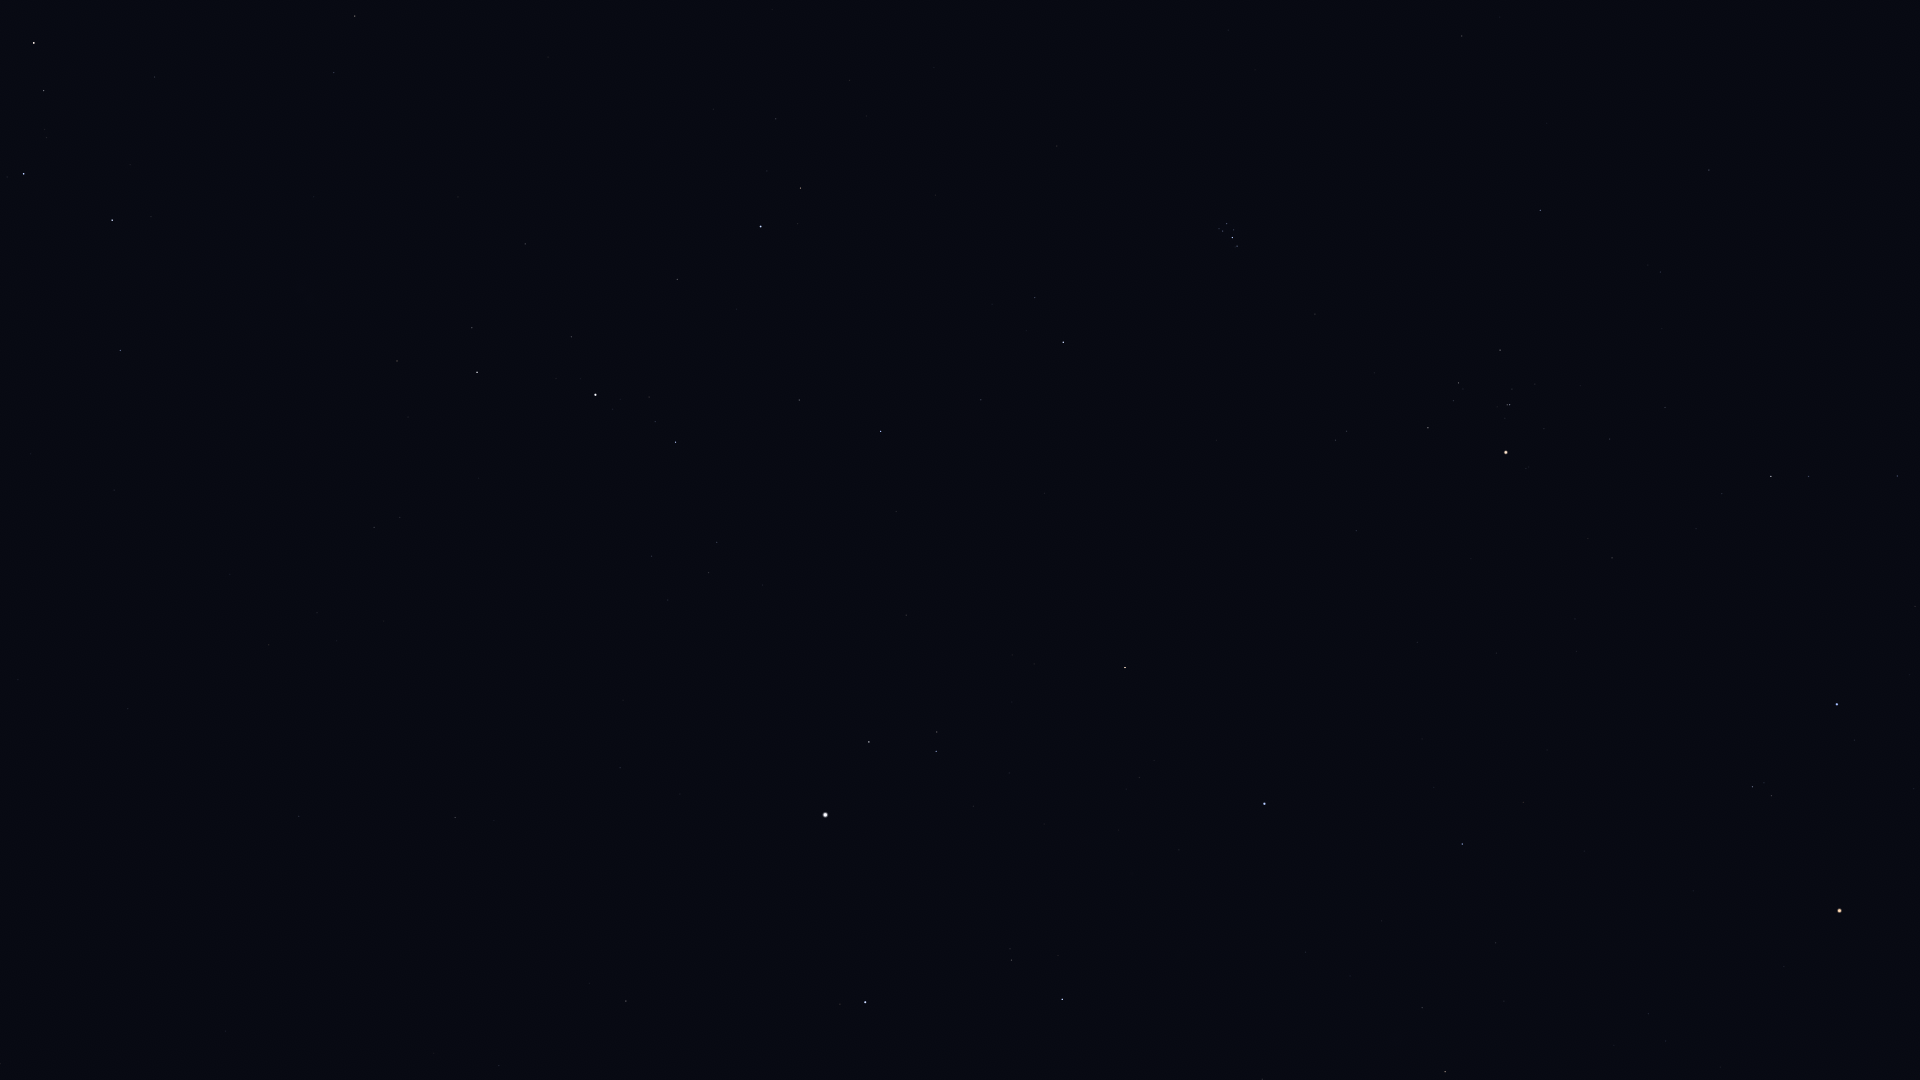

Values plotted in this chart, from the file beside it:
Star_ID, Name, X, Y
3179, Schedar, 34, 43
3821, Achird, 44, 91
107418, Castula, 46, 138
6686, Ruchbah, 112, 220
7607, Nembus, 355, 16
8886, Segin, 120, 350
12191, Buna, 659, 114
13192, Nushagak, 52, 602
13254, HIP 13254, 776, 119
13268, Miram, 397, 361
14328, HIP 14328, 477, 372
14576, Algol, 761, 226
14668, Misam, 677, 279
15863, Mirfak, 595, 395
16228, HIP 16228, 374, 527
17358, HIP 17358, 676, 442
18246, Atik, 1035, 297
17489, Celaeno, 1222, 225
17499, Electra, 1227, 223
17531, Taygeta, 1219, 229
17573, Maia, 1223, 231
17579, Asterope, 1218, 233
17608, Merope, 1234, 230
17702, Alcyone, 1232, 237
17851, Pleione, 1235, 247
17959, HIP 17959, 128, 709
18505, HIP 18505, 337, 641
18532, HIP 18532, 881, 431
18614, Menkib, 981, 400
18724, HIP 18724, 1540, 210
20205, Prima Hyadum, 1500, 350
20455, Secunda Hyadum, 1458, 383
20648, HIP 20648, 1453, 401
20889, Ain, 1428, 428
20894, Chamukuy, 1510, 405
21109, Hoggar, 1801, 340
21421, Aldebaran, 1506, 452
21881, HIP 21881, 1356, 531
22449, Tabit, 1771, 476
22730, HIP 22730, 1894, 470
22783, HIP 22783, 299, 816
23015, Hassaleh, 1125, 667
23416, Almaaz, 869, 742
23453, Saclateni, 937, 732
23767, Haedus, 936, 751
24003, Mago, 218, 868
24608, Capella, 825, 815
25336, Bellatrix, 1837, 704
25428, Elnath, 1264, 804
26207, Meissa, 1752, 787
26451, Tianguan, 1462, 844
27913, HIP 27913, 1496, 943
27989, Betelgeuse, 1839, 910
28360, Menkalinan, 865, 1002
28380, Mahasim, 1062, 999
28614, HIP 28614, 1784, 966
28716, HIP 28716, 1504, 1001
28734, HIP 28734, 1422, 1008
29038, HIP 29038, 1648, 1013
29426, HIP 29426, 1666, 1041
... 3 more rows
